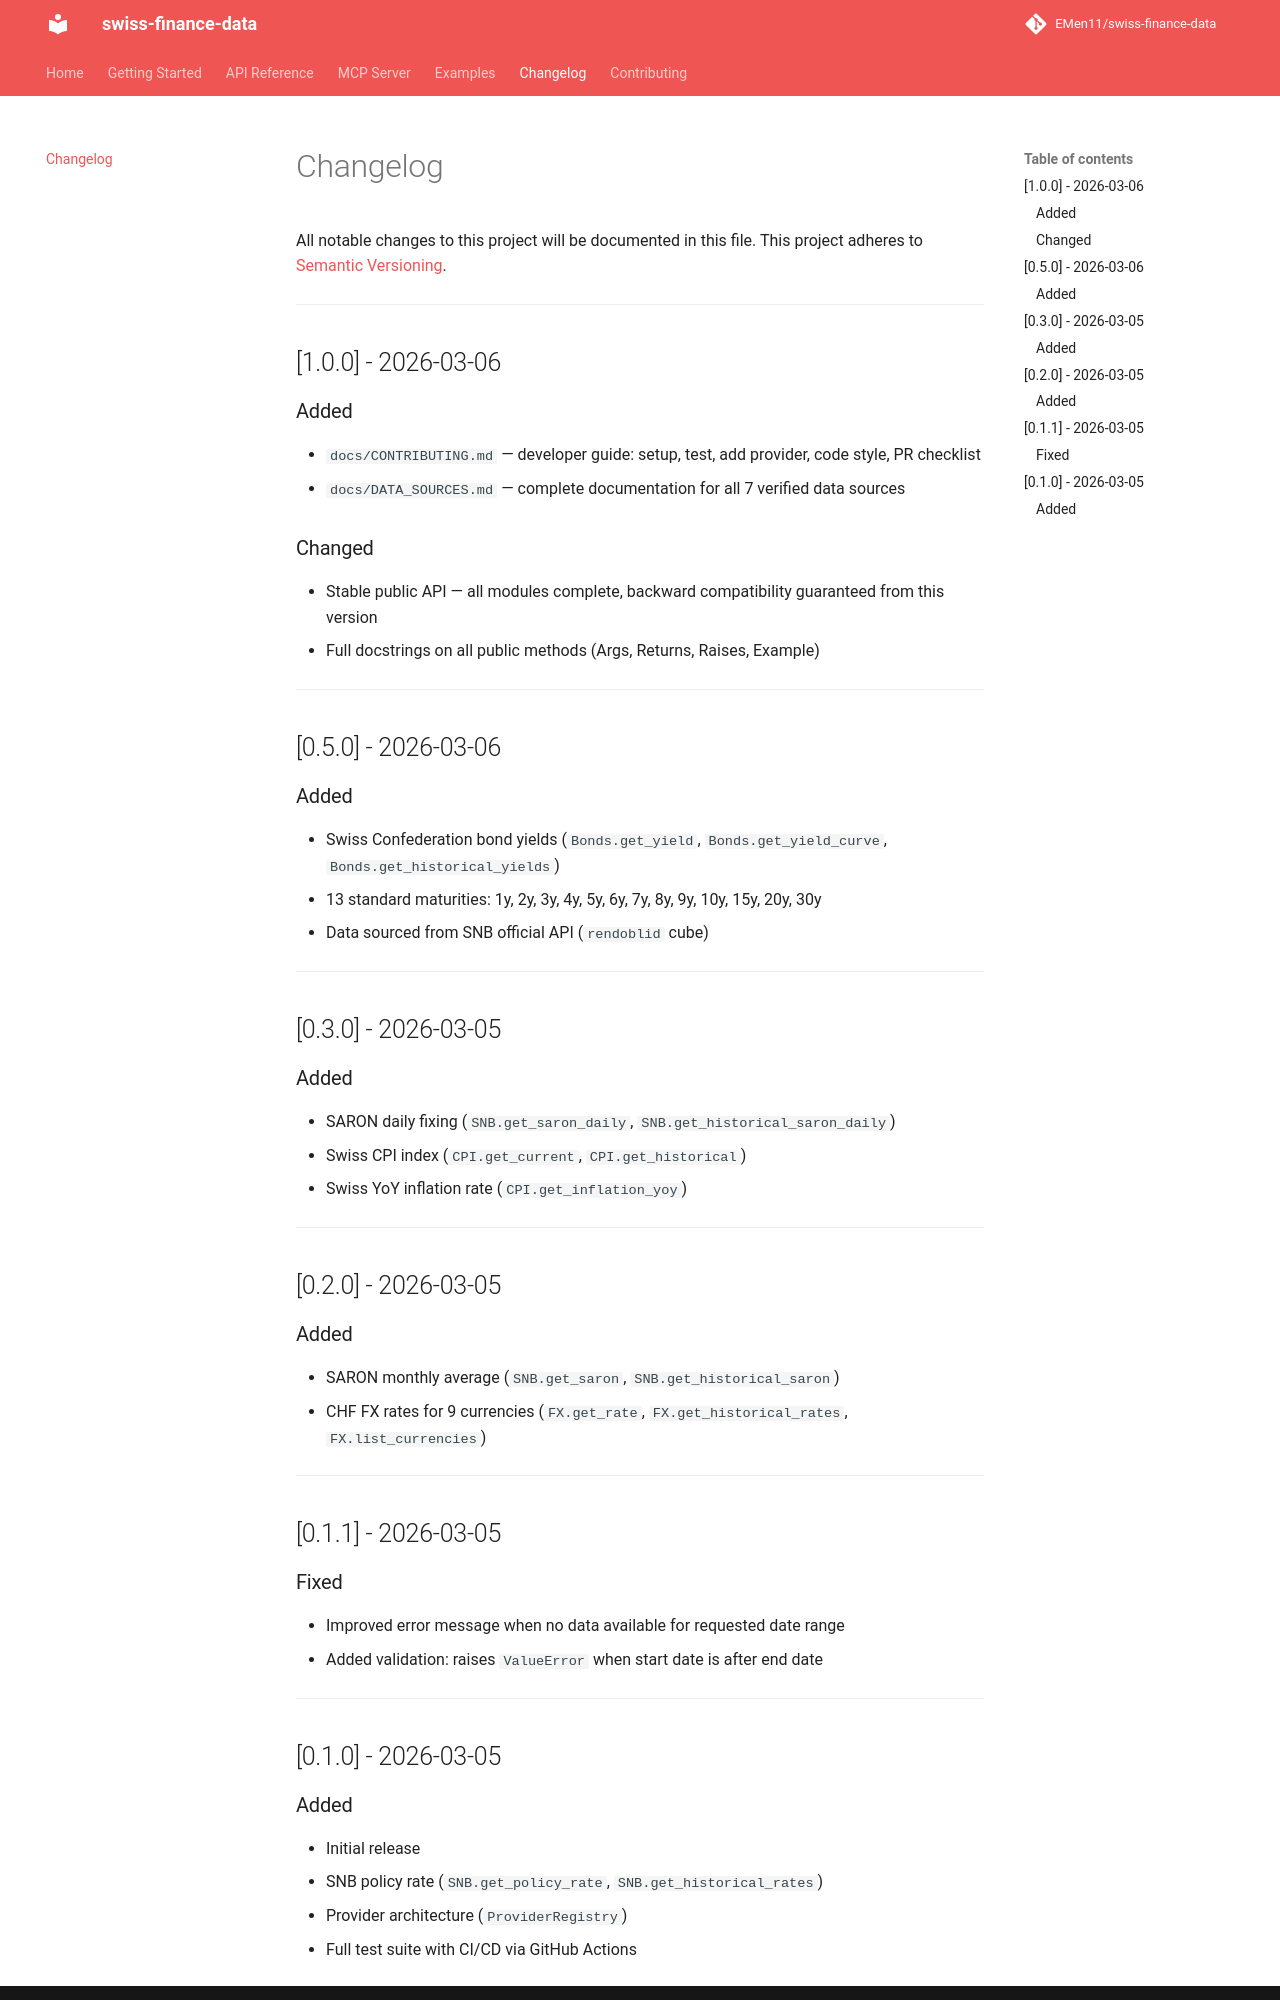

repository: EMen11/swiss-finance-data · page: changelog/index.html · generator: mkdocs

# Changelog

All notable changes to this project will be documented in this file.
This project adheres to [Semantic Versioning](https://semver.org/).

---

## [1.0.0] - 2026-03-06

### Added
- `docs/CONTRIBUTING.md` — developer guide: setup, test, add provider, code style, PR checklist
- `docs/DATA_SOURCES.md` — complete documentation for all 7 verified data sources

### Changed
- Stable public API — all modules complete, backward compatibility guaranteed from this version
- Full docstrings on all public methods (Args, Returns, Raises, Example)

---

## [0.5.0] - 2026-03-06

### Added
- Swiss Confederation bond yields (`Bonds.get_yield`, `Bonds.get_yield_curve`, `Bonds.get_historical_yields`)
- 13 standard maturities: 1y, 2y, 3y, 4y, 5y, 6y, 7y, 8y, 9y, 10y, 15y, 20y, 30y
- Data sourced from SNB official API (`rendoblid` cube)

---

## [0.3.0] - 2026-03-05

### Added
- SARON daily fixing (`SNB.get_saron_daily`, `SNB.get_historical_saron_daily`)
- Swiss CPI index (`CPI.get_current`, `CPI.get_historical`)
- Swiss YoY inflation rate (`CPI.get_inflation_yoy`)

---

## [0.2.0] - 2026-03-05

### Added
- SARON monthly average (`SNB.get_saron`, `SNB.get_historical_saron`)
- CHF FX rates for 9 currencies (`FX.get_rate`, `FX.get_historical_rates`, `FX.list_currencies`)

---

## [0.1.1] - 2026-03-05

### Fixed
- Improved error message when no data available for requested date range
- Added validation: raises `ValueError` when start date is after end date

---

## [0.1.0] - 2026-03-05
